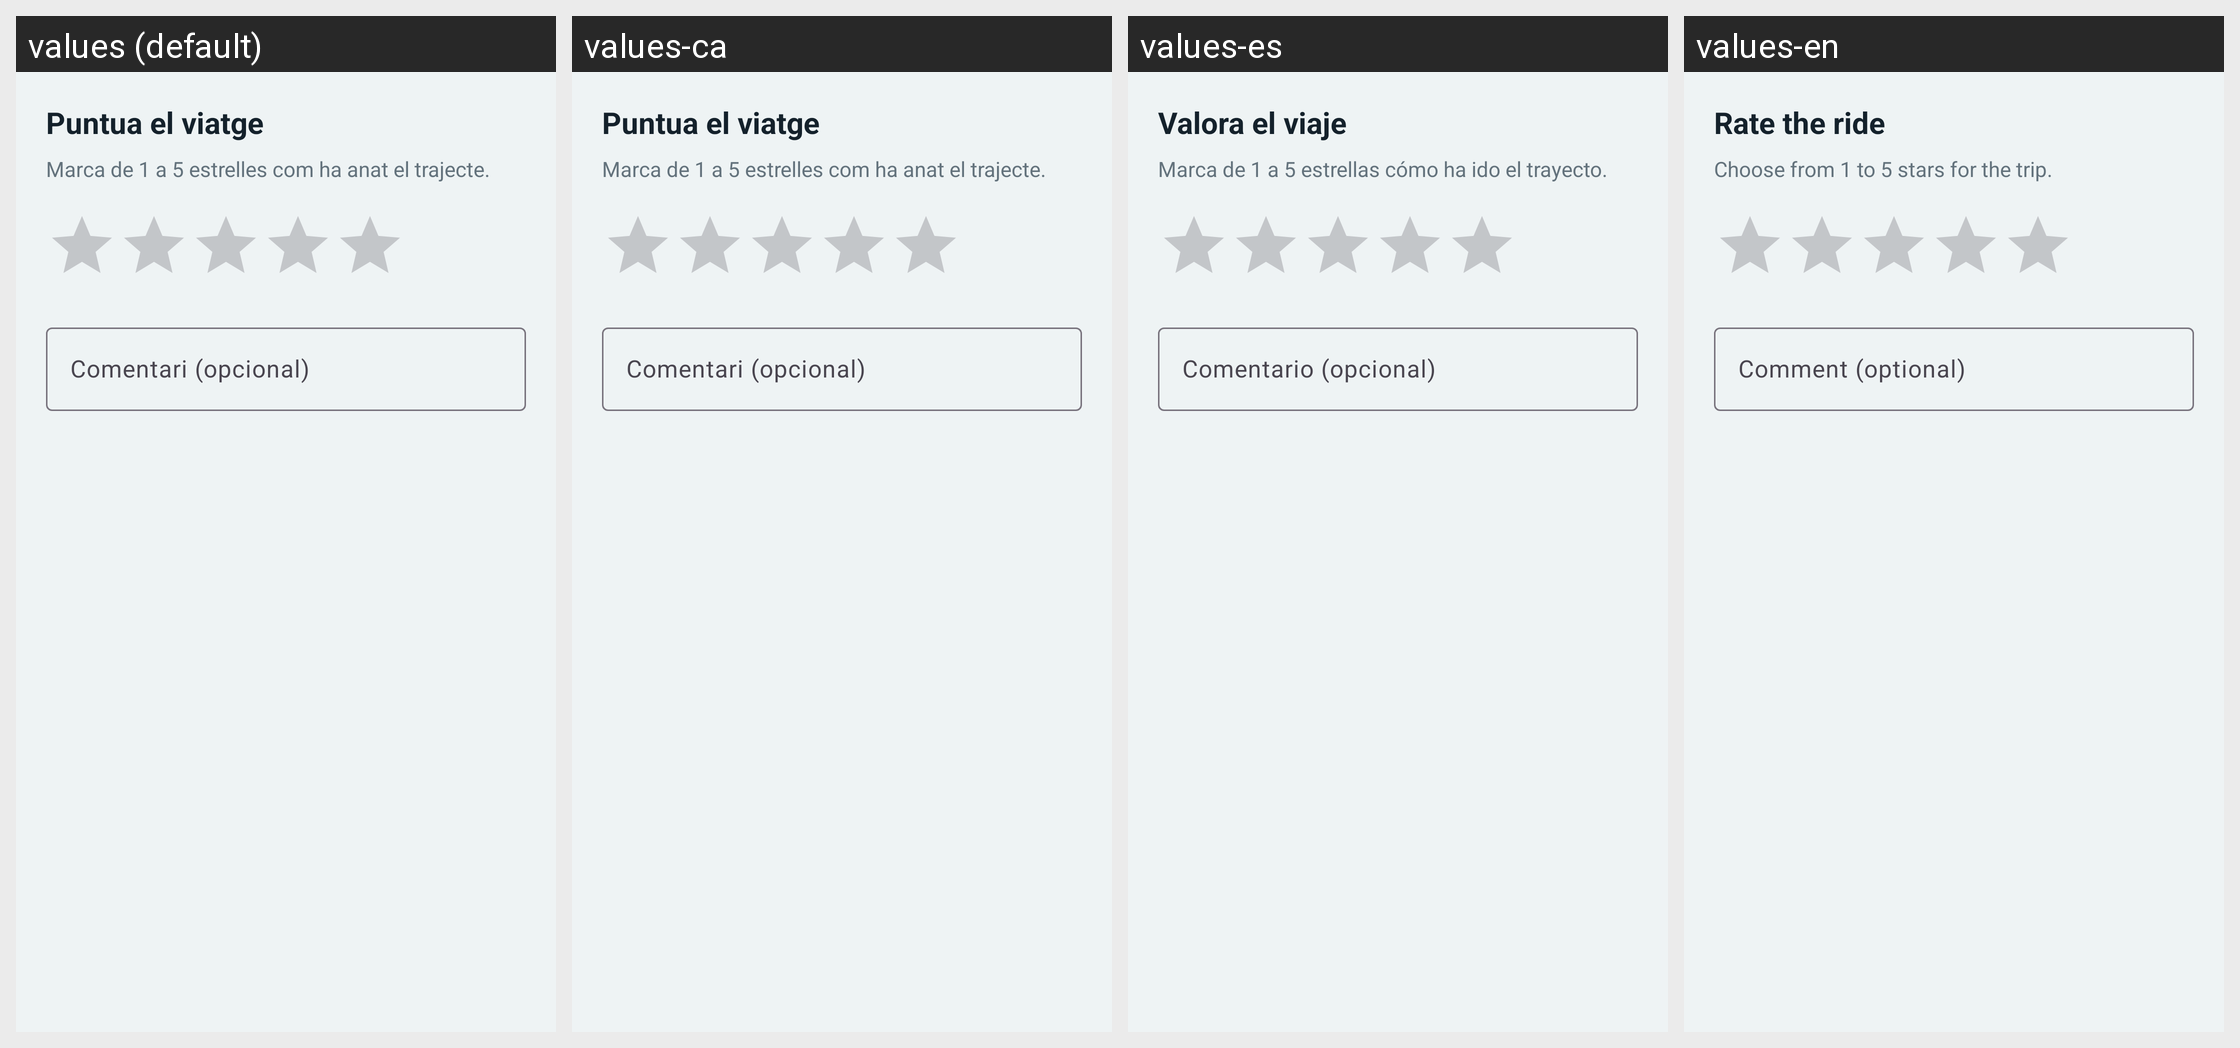

Locale-by-locale string values for the Android screen shown in this grid:
Android screen res/layout/dialog_puntuacio.xml rendered under 4 locales, left to right: values (default), values-ca, values-es, values-en. Device: Nexus 5 (rendered at 1080×1920; each locale shown at half size, 540×960, under a caption strip naming it); theme Theme.ViBaCar.
Strings drawn on this screen, with the default value and each locale's value (text and hints the layout hard-codes, and strings that could not be matched under every locale, appear in the picture but are not listed):

dialog_puntuacio_titol
  values: Puntua el viatge
  values-ca: Puntua el viatge
  values-es: Valora el viaje
  values-en: Rate the ride

dialog_puntuacio_subtitol
  values: Marca de 1 a 5 estrelles com ha anat el trajecte.
  values-ca: Marca de 1 a 5 estrelles com ha anat el trajecte.
  values-es: Marca de 1 a 5 estrellas cómo ha ido el trayecto.
  values-en: Choose from 1 to 5 stars for the trip.

camp_comentari_hint
  values: Comentari (opcional)
  values-ca: Comentari (opcional)
  values-es: Comentario (opcional)
  values-en: Comment (optional)
